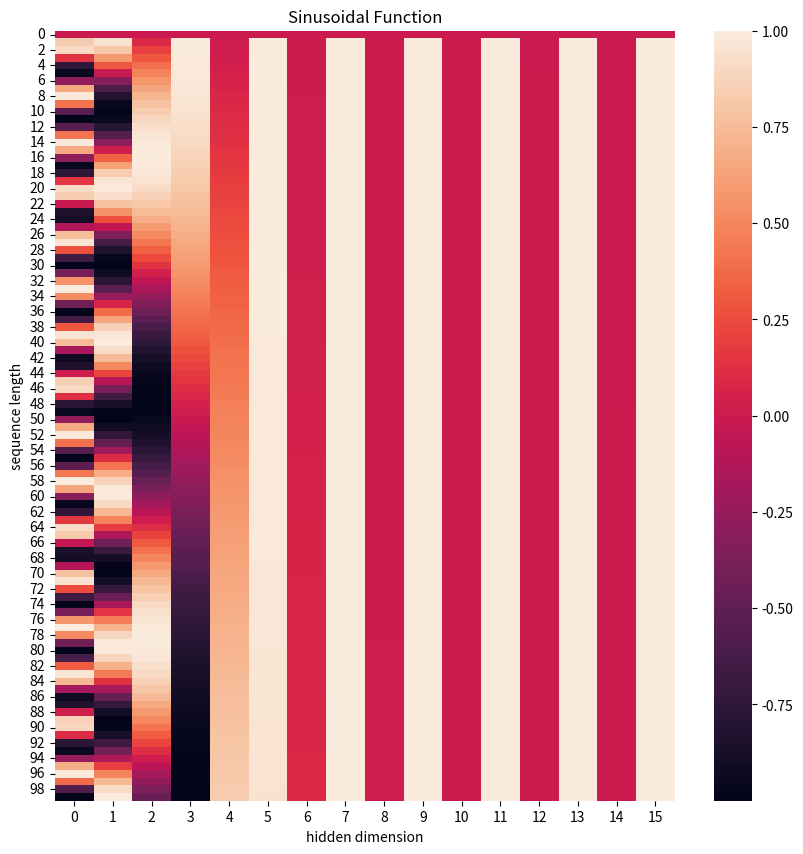

Python code for this plot:
import numpy as np


'''
实现细节:
    (1) 2i 的最大值是 embed_dim 的2倍
    (2) position encoding 会将pos=0的位置预留出来
'''


def get_positional_encoding(max_seq_len, embed_dim):
    # 初始化一个position encodding
    # 第一步通过 pos 占据位置
    # PE(pos, 2i) = sim(pos * (1 / 10000^2i/dim)
    # PE(pos, 2i + 1) = cos(pos * ( 1/ 10000^2i+1/dim)
    # 第二步增加 embed_dim -> i 也就是加上 2i -> sim and i -> cos

    ## 第一步 先忽略三角函数 sim 和 cose
    position_encoding = np.array([[pos/np.power(10000, 2 * i/embed_dim) for i in range(embed_dim)] for pos in range(max_seq_len)])
    ## 第一步 加上 三角函数,流出 pos == 0的位置,作为padding的作用
    position_encoding[1:, 0::2] = np.sin(position_encoding[1:, 0::2])     # dim 是 2i 偶数
    position_encoding[1:, 1::2] = np.cos(position_encoding[1:, 1::2])     # dim 是 2i + 1 奇数 
    return position_encoding


import matplotlib.pyplot as plt
import seaborn as sns


positional_encoding = get_positional_encoding(max_seq_len=100, embed_dim=16)
plt.figure(figsize=(10,10))
sns.heatmap(positional_encoding)
plt.title("Sinusoidal Function")
plt.xlabel("hidden dimension")
plt.ylabel("sequence length")

'''
热力图:
    可见随着 embedding_dimension​序号增大，位置嵌入函数的周期变化越来越平缓
'''
